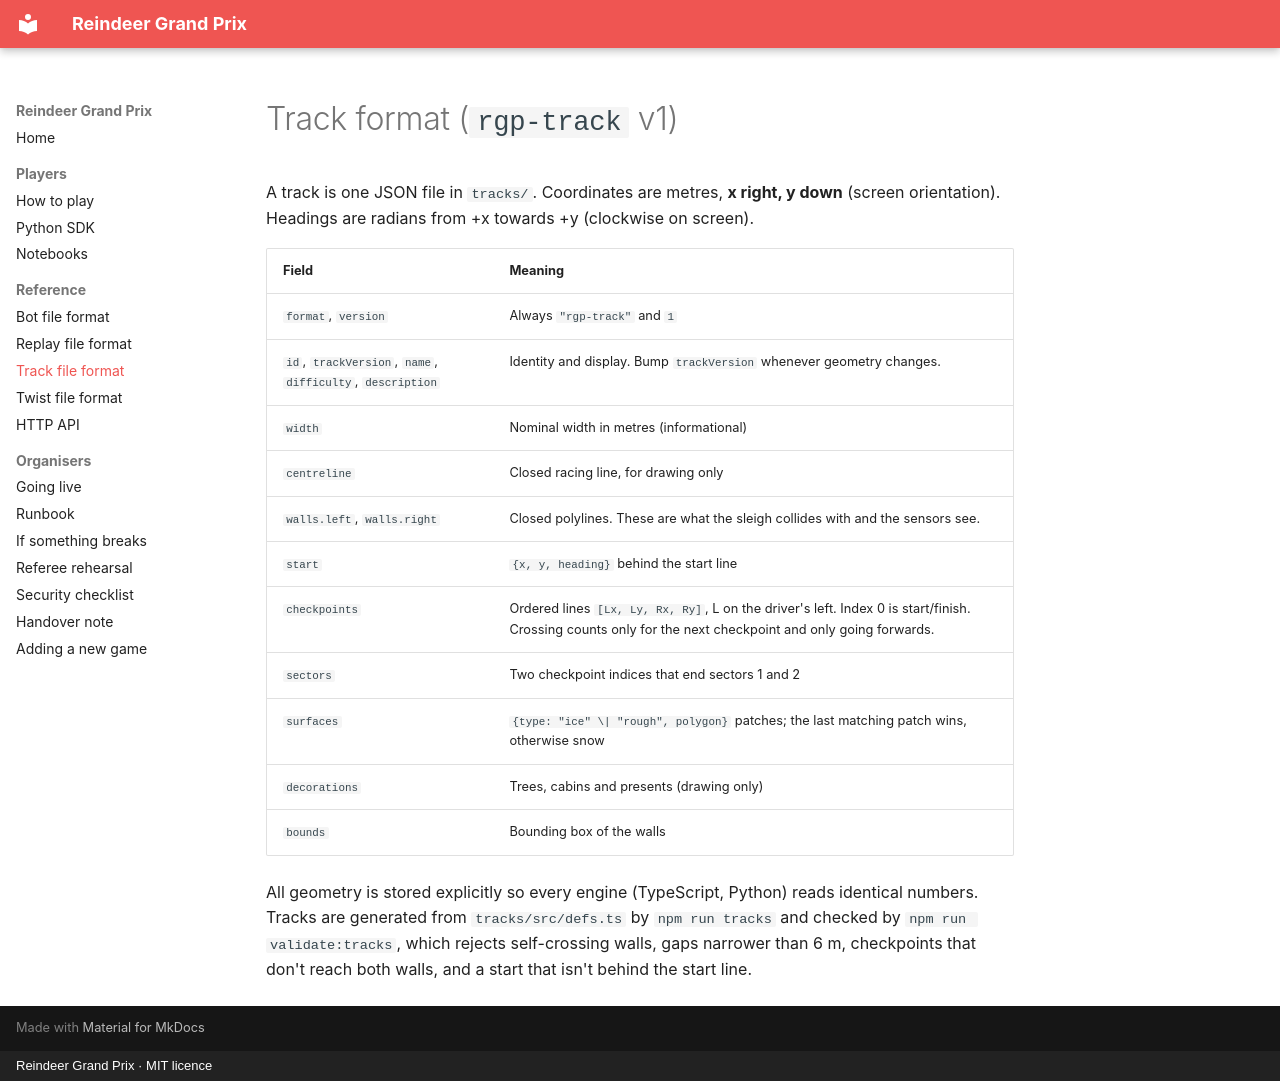

repository: dcaisoc/reindeer-gp · page: formats/track/index.html · generator: mkdocs · copyright: Reindeer Grand Prix · MIT licence

# Track format (`rgp-track` v1)

A track is one JSON file in `tracks/`. Coordinates are metres, **x right, y down** (screen orientation). Headings are radians from +x towards +y (clockwise on screen).

| Field | Meaning |
| --- | --- |
| `format`, `version` | Always `"rgp-track"` and `1` |
| `id`, `trackVersion`, `name`, `difficulty`, `description` | Identity and display. Bump `trackVersion` whenever geometry changes. |
| `width` | Nominal width in metres (informational) |
| `centreline` | Closed racing line, for drawing only |
| `walls.left`, `walls.right` | Closed polylines. These are what the sleigh collides with and the sensors see. |
| `start` | `{x, y, heading}` behind the start line |
| `checkpoints` | Ordered lines `[Lx, Ly, Rx, Ry]`, L on the driver's left. Index 0 is start/finish. Crossing counts only for the next checkpoint and only going forwards. |
| `sectors` | Two checkpoint indices that end sectors 1 and 2 |
| `surfaces` | `{type: "ice" \| "rough", polygon}` patches; the last matching patch wins, otherwise snow |
| `decorations` | Trees, cabins and presents (drawing only) |
| `bounds` | Bounding box of the walls |

All geometry is stored explicitly so every engine (TypeScript, Python) reads identical numbers. Tracks are generated from `tracks/src/defs.ts` by `npm run tracks` and checked by `npm run validate:tracks`, which rejects self-crossing walls, gaps narrower than 6 m, checkpoints that don't reach both walls, and a start that isn't behind the start line.
